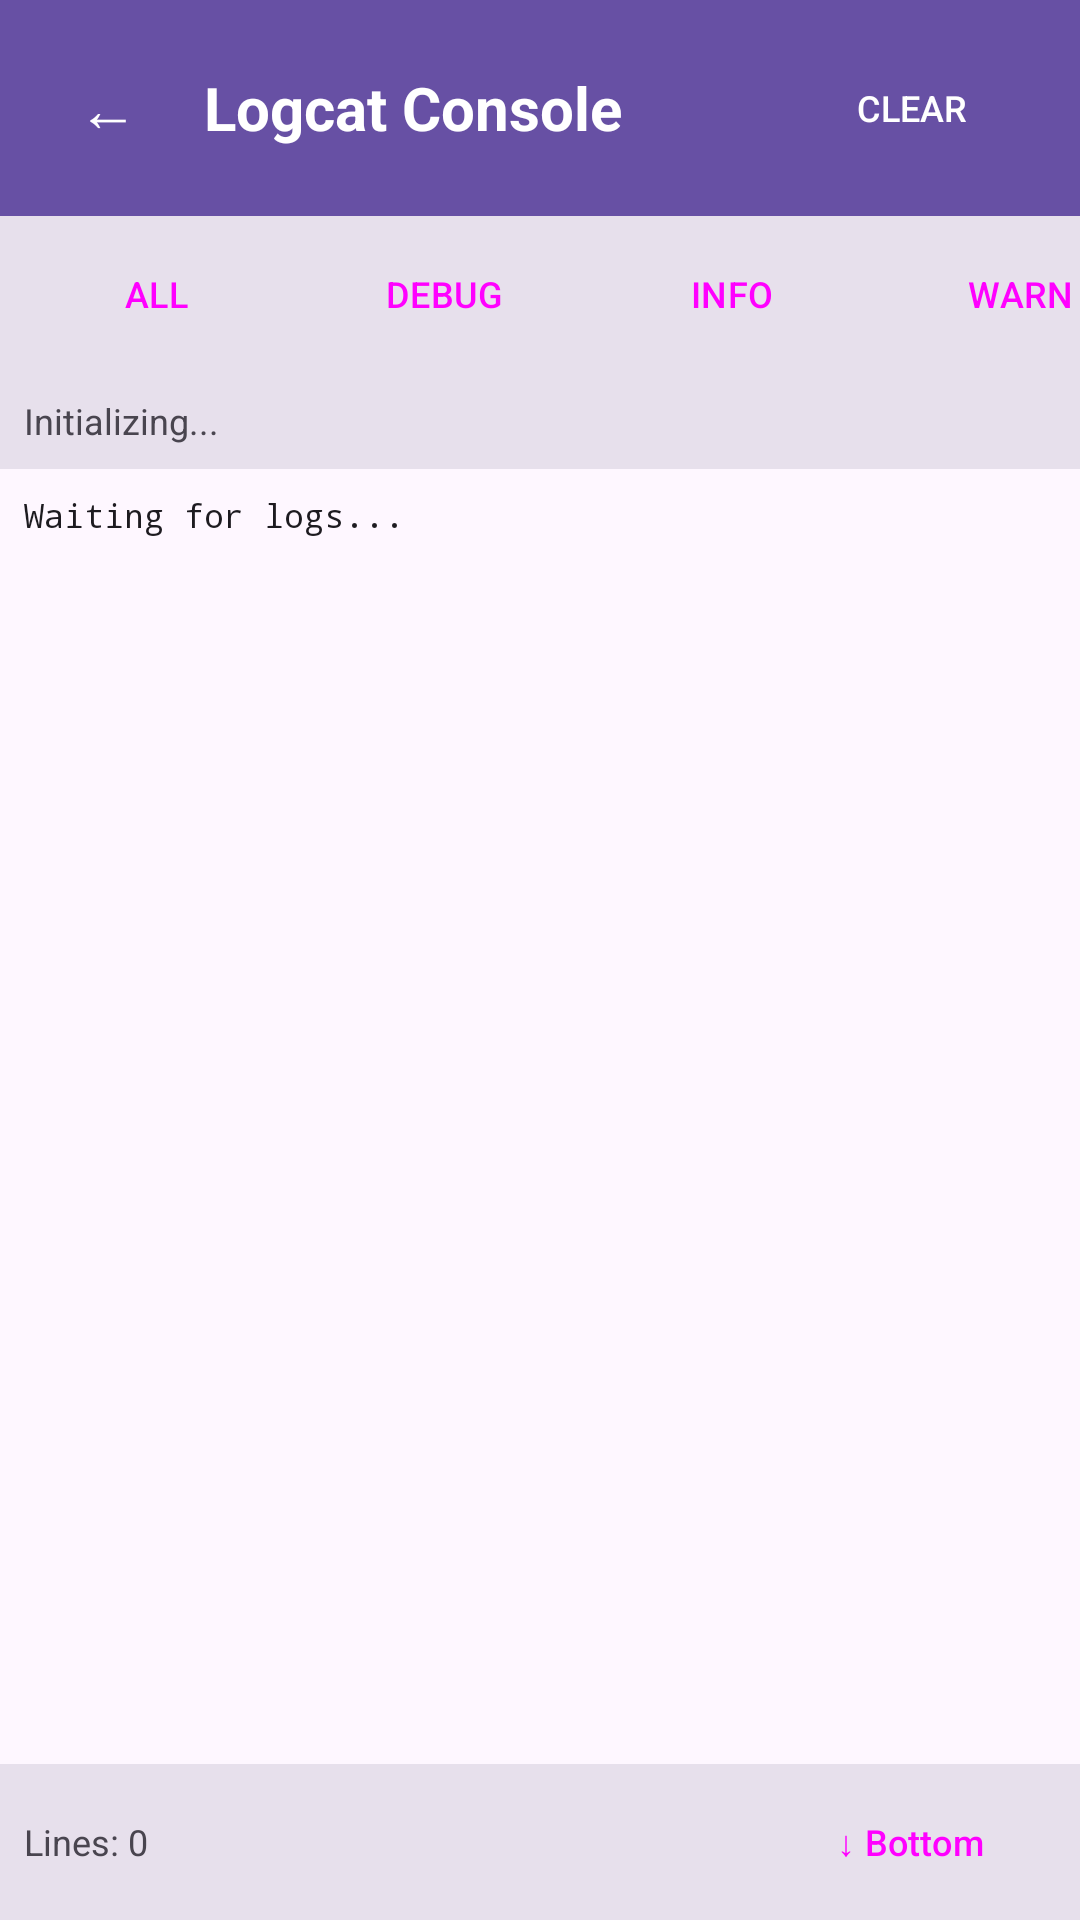

Android layout source for this screen:
<!-- AndroidManifest.xml: application theme Theme.NotMe -->
<!-- res/layout/activity_logcat.xml -->
<?xml version="1.0" encoding="utf-8"?>

<LinearLayout xmlns:android="http://schemas.android.com/apk/res/android"
    android:layout_width="match_parent"
    android:layout_height="match_parent"
    android:orientation="vertical"
    android:background="?attr/colorSurface">

    
    <LinearLayout
        android:layout_width="match_parent"
        android:layout_height="wrap_content"
        android:orientation="horizontal"
        android:padding="12dp"
        android:background="?attr/colorPrimary"
        android:gravity="center_vertical">

        <Button
            android:id="@+id/backBtn"
            android:layout_width="48dp"
            android:layout_height="48dp"
            android:text="←"
            android:textSize="20sp"
            android:background="?attr/selectableItemBackgroundBorderless"
            android:textColor="?attr/colorOnPrimary" />

        <TextView
            android:layout_width="0dp"
            android:layout_height="wrap_content"
            android:layout_weight="1"
            android:text="Logcat Console"
            android:textSize="20sp"
            android:textColor="?attr/colorOnPrimary"
            android:textStyle="bold"
            android:paddingStart="8dp"
            android:paddingEnd="8dp" />

        <Button
            android:id="@+id/clearBtn"
            android:layout_width="wrap_content"
            android:layout_height="wrap_content"
            android:text="Clear"
            android:textSize="12sp"
            android:background="?attr/selectableItemBackground"
            android:textColor="?attr/colorOnPrimary"
            android:padding="8dp" />
    </LinearLayout>

    
    <HorizontalScrollView
        android:layout_width="match_parent"
        android:layout_height="wrap_content"
        android:scrollbars="none"
        android:background="?attr/colorSurfaceVariant">

        <LinearLayout
            android:layout_width="wrap_content"
            android:layout_height="wrap_content"
            android:orientation="horizontal"
            android:padding="8dp">

            <Button
                android:id="@+id/filterAll"
                android:layout_width="wrap_content"
                android:layout_height="36dp"
                android:text="ALL"
                android:textSize="12sp"
                android:paddingStart="12dp"
                android:paddingEnd="12dp"
                android:layout_marginEnd="8dp"
                style="@style/Widget.Material3.Button.TonalButton" />

            <Button
                android:id="@+id/filterDebug"
                android:layout_width="wrap_content"
                android:layout_height="36dp"
                android:text="DEBUG"
                android:textSize="12sp"
                android:paddingStart="12dp"
                android:paddingEnd="12dp"
                android:layout_marginEnd="8dp"
                style="@style/Widget.Material3.Button.OutlinedButton" />

            <Button
                android:id="@+id/filterInfo"
                android:layout_width="wrap_content"
                android:layout_height="36dp"
                android:text="INFO"
                android:textSize="12sp"
                android:paddingStart="12dp"
                android:paddingEnd="12dp"
                android:layout_marginEnd="8dp"
                style="@style/Widget.Material3.Button.OutlinedButton" />

            <Button
                android:id="@+id/filterWarn"
                android:layout_width="wrap_content"
                android:layout_height="36dp"
                android:text="WARN"
                android:textSize="12sp"
                android:paddingStart="12dp"
                android:paddingEnd="12dp"
                android:layout_marginEnd="8dp"
                style="@style/Widget.Material3.Button.OutlinedButton" />

            <Button
                android:id="@+id/filterError"
                android:layout_width="wrap_content"
                android:layout_height="36dp"
                android:text="ERROR"
                android:textSize="12sp"
                android:paddingStart="12dp"
                android:paddingEnd="12dp"
                style="@style/Widget.Material3.Button.OutlinedButton" />
        </LinearLayout>
    </HorizontalScrollView>

    
    <TextView
        android:id="@+id/statusText"
        android:layout_width="match_parent"
        android:layout_height="wrap_content"
        android:text="Initializing..."
        android:padding="8dp"
        android:textSize="12sp"
        android:textColor="?attr/colorOnSurfaceVariant"
        android:background="?attr/colorSurfaceVariant" />

    
    <ScrollView
        android:id="@+id/logScrollView"
        android:layout_width="match_parent"
        android:layout_height="0dp"
        android:layout_weight="1"
        android:padding="8dp"
        android:scrollbars="vertical">

        <TextView
            android:id="@+id/logText"
            android:layout_width="match_parent"
            android:layout_height="wrap_content"
            android:text="Waiting for logs..."
            android:textSize="11sp"
            android:fontFamily="monospace"
            android:textColor="?attr/colorOnSurface"
            android:lineSpacingExtra="2dp" />
    </ScrollView>

    
    <LinearLayout
        android:layout_width="match_parent"
        android:layout_height="wrap_content"
        android:orientation="horizontal"
        android:padding="8dp"
        android:background="?attr/colorSurfaceVariant"
        android:gravity="center">

        <TextView
            android:id="@+id/logCountText"
            android:layout_width="0dp"
            android:layout_height="wrap_content"
            android:layout_weight="1"
            android:text="Lines: 0"
            android:textSize="12sp"
            android:textColor="?attr/colorOnSurfaceVariant" />

        <Button
            android:id="@+id/scrollDownBtn"
            android:layout_width="wrap_content"
            android:layout_height="36dp"
            android:text="↓ Bottom"
            android:textSize="12sp"
            android:paddingStart="12dp"
            android:paddingEnd="12dp"
            style="@style/Widget.Material3.Button.TonalButton" />
    </LinearLayout>
</LinearLayout>
<!-- resources referenced by this layout -->
<resources>
  <style name="Theme.NotMe" parent="Base.Theme.NotMe" />
  <style name="Base.Theme.NotMe" parent="Theme.Material3.DayNight.NoActionBar">
          
          
      </style>
</resources>
